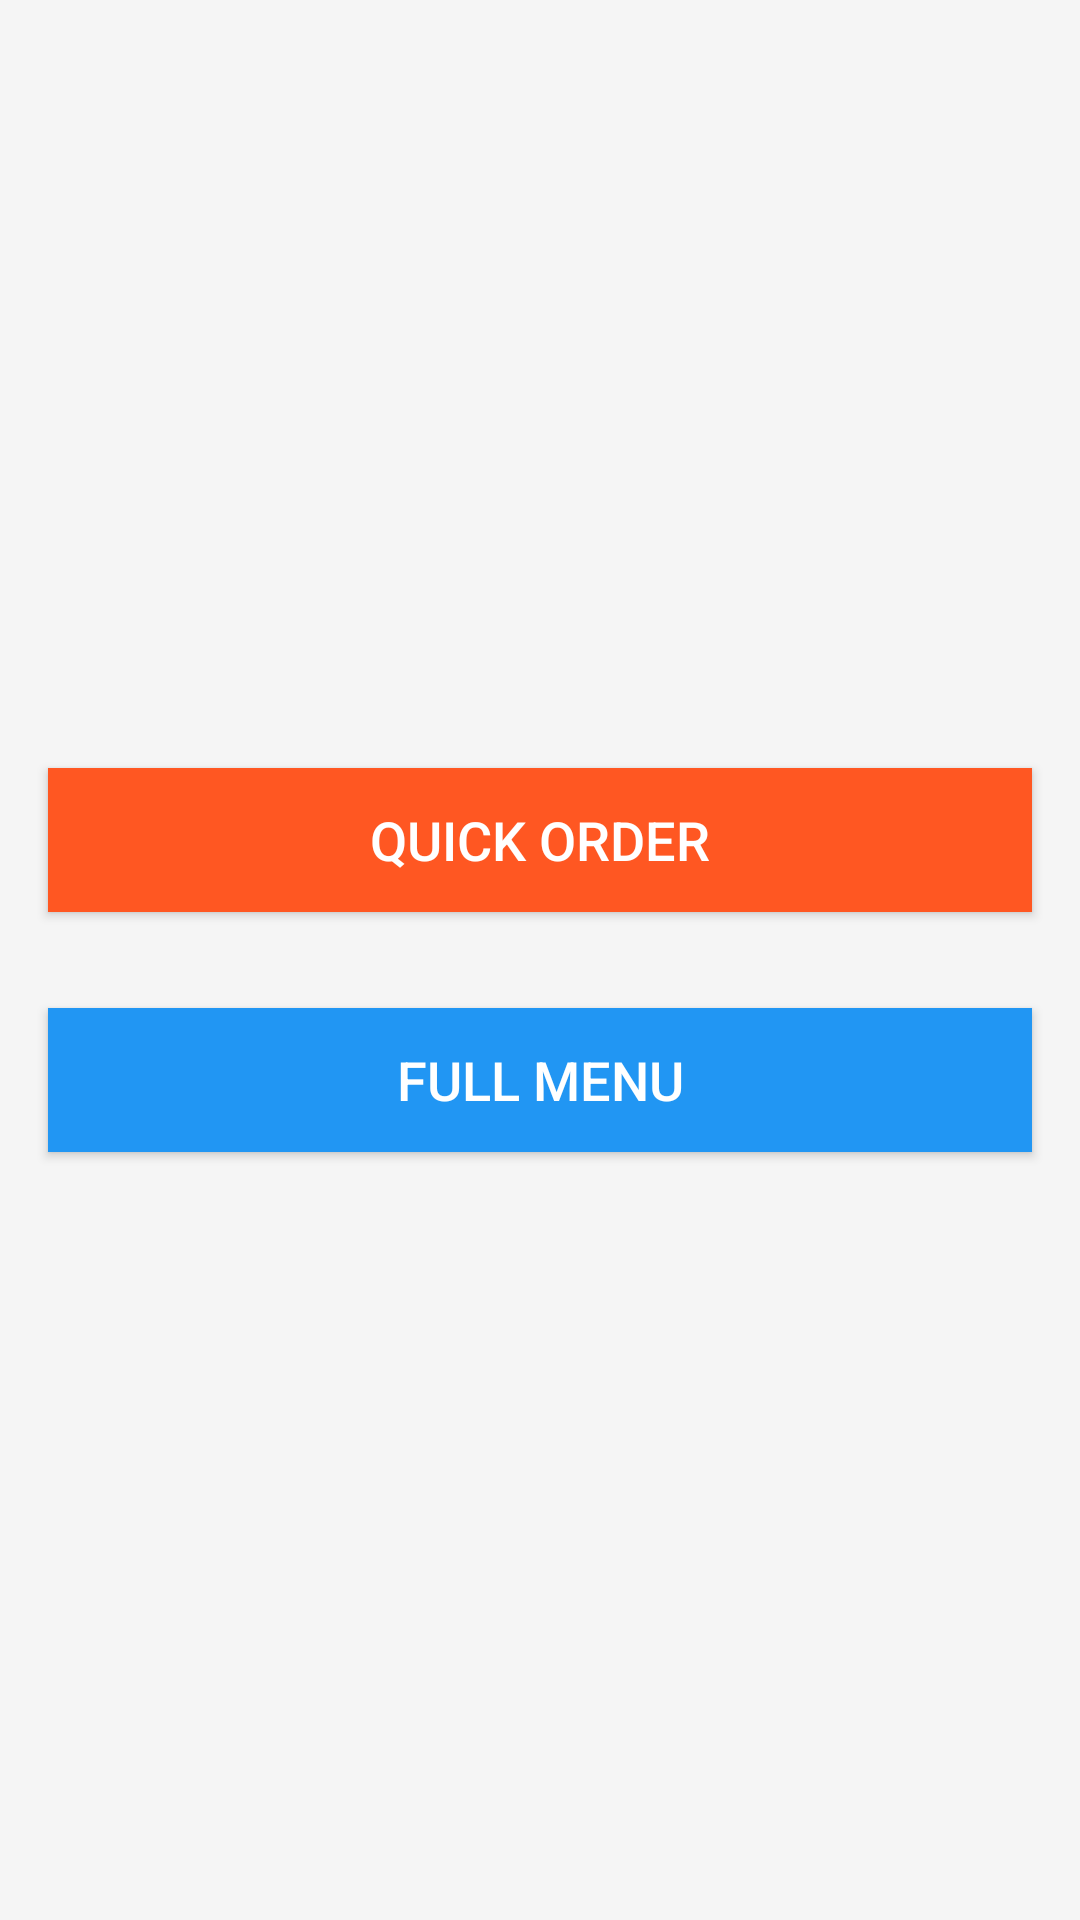

This screen was rendered from an Android layout file. Write that file and the resources it references.
<!-- AndroidManifest.xml: application theme Theme.TablePalv1 -->
<!-- res/layout/activity_menu_choice.xml -->
<?xml version="1.0" encoding="utf-8"?>
<androidx.constraintlayout.widget.ConstraintLayout xmlns:android="http://schemas.android.com/apk/res/android"
    xmlns:tools="http://schemas.android.com/tools"
    android:layout_width="match_parent"
    android:layout_height="match_parent">

    <LinearLayout
        android:layout_width="match_parent"
        android:layout_height="match_parent"
        android:background="#F5F5F5"
        android:gravity="center"
        android:orientation="vertical"
        tools:layout_editor_absoluteX="-85dp"
        tools:layout_editor_absoluteY="16dp">

        <Button
            android:id="@+id/btnQuickOrder"
            android:layout_width="match_parent"
            android:layout_height="wrap_content"
            android:layout_margin="16dp"
            android:background="#FF5722"
            android:text="Quick Order"
            android:textColor="#FFFFFF"
            android:textSize="18sp" />

        <Button
            android:id="@+id/btnFullMenu"
            android:layout_width="match_parent"
            android:layout_height="wrap_content"
            android:layout_margin="16dp"
            android:background="#2196F3"
            android:text="Full Menu"
            android:textColor="#FFFFFF"
            android:textSize="18sp" />
    </LinearLayout>

</androidx.constraintlayout.widget.ConstraintLayout>
<!-- resources referenced by this layout -->
<resources>
  <style name="Theme.TablePalv1" parent="Base.Theme.TablePalv1" />
  <style name="Base.Theme.TablePalv1" parent="Theme.Material3.DayNight.NoActionBar">
          
          
      </style>
</resources>
